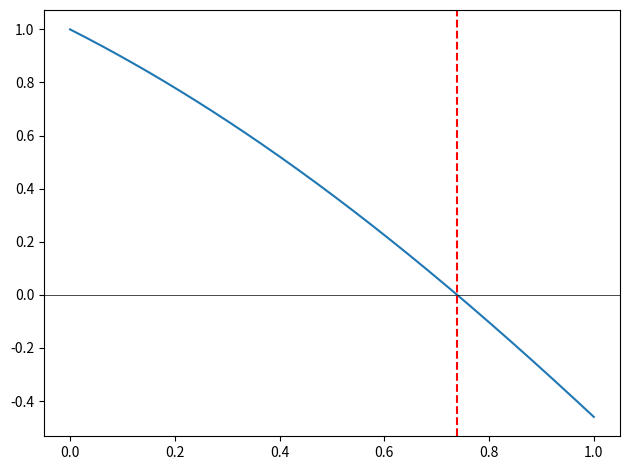

Python code for this plot:
import math
import numpy as np
import matplotlib.pyplot as plt

def table(h, r):
    w=[max(len(str(h[i])),*(len(str(row[i])) for row in r)) for i in range(len(h))]
    print(" | ".join(str(h[i]).ljust(w[i]) for i in range(len(h))))
    print("-+-".join("-"*w[i] for i in range(len(h))))
    for row in r:
        print(" | ".join(str(row[i]).ljust(w[i]) for i in range(len(h))))

f=lambda x:math.cos(x)-x
a,b=0.0,1.0
tol=1e-8
max_iter=100
rows=[]
for i in range(1,max_iter+1):
    fa,fb=f(a),f(b)
    c=(a*fb-b*fa)/(fb-fa)
    fc=f(c)
    rows.append([i,f"{a:.6f}",f"{b:.6f}",f"{c:.6f}",f"{fc:.6e}"])
    if abs(fc)<tol:
        root=c
        break
    if fa*fc<0:
        b=c
    else:
        a=c
else:
    root=c

table(["iter","a","b","c","f(c)"],rows)
x=np.linspace(0,1,200)
plt.plot(x,[f(t) for t in x])
plt.axhline(0,color='k',linewidth=0.5)
plt.axvline(root,color='r',linestyle='--')
plt.tight_layout()
plt.show()
